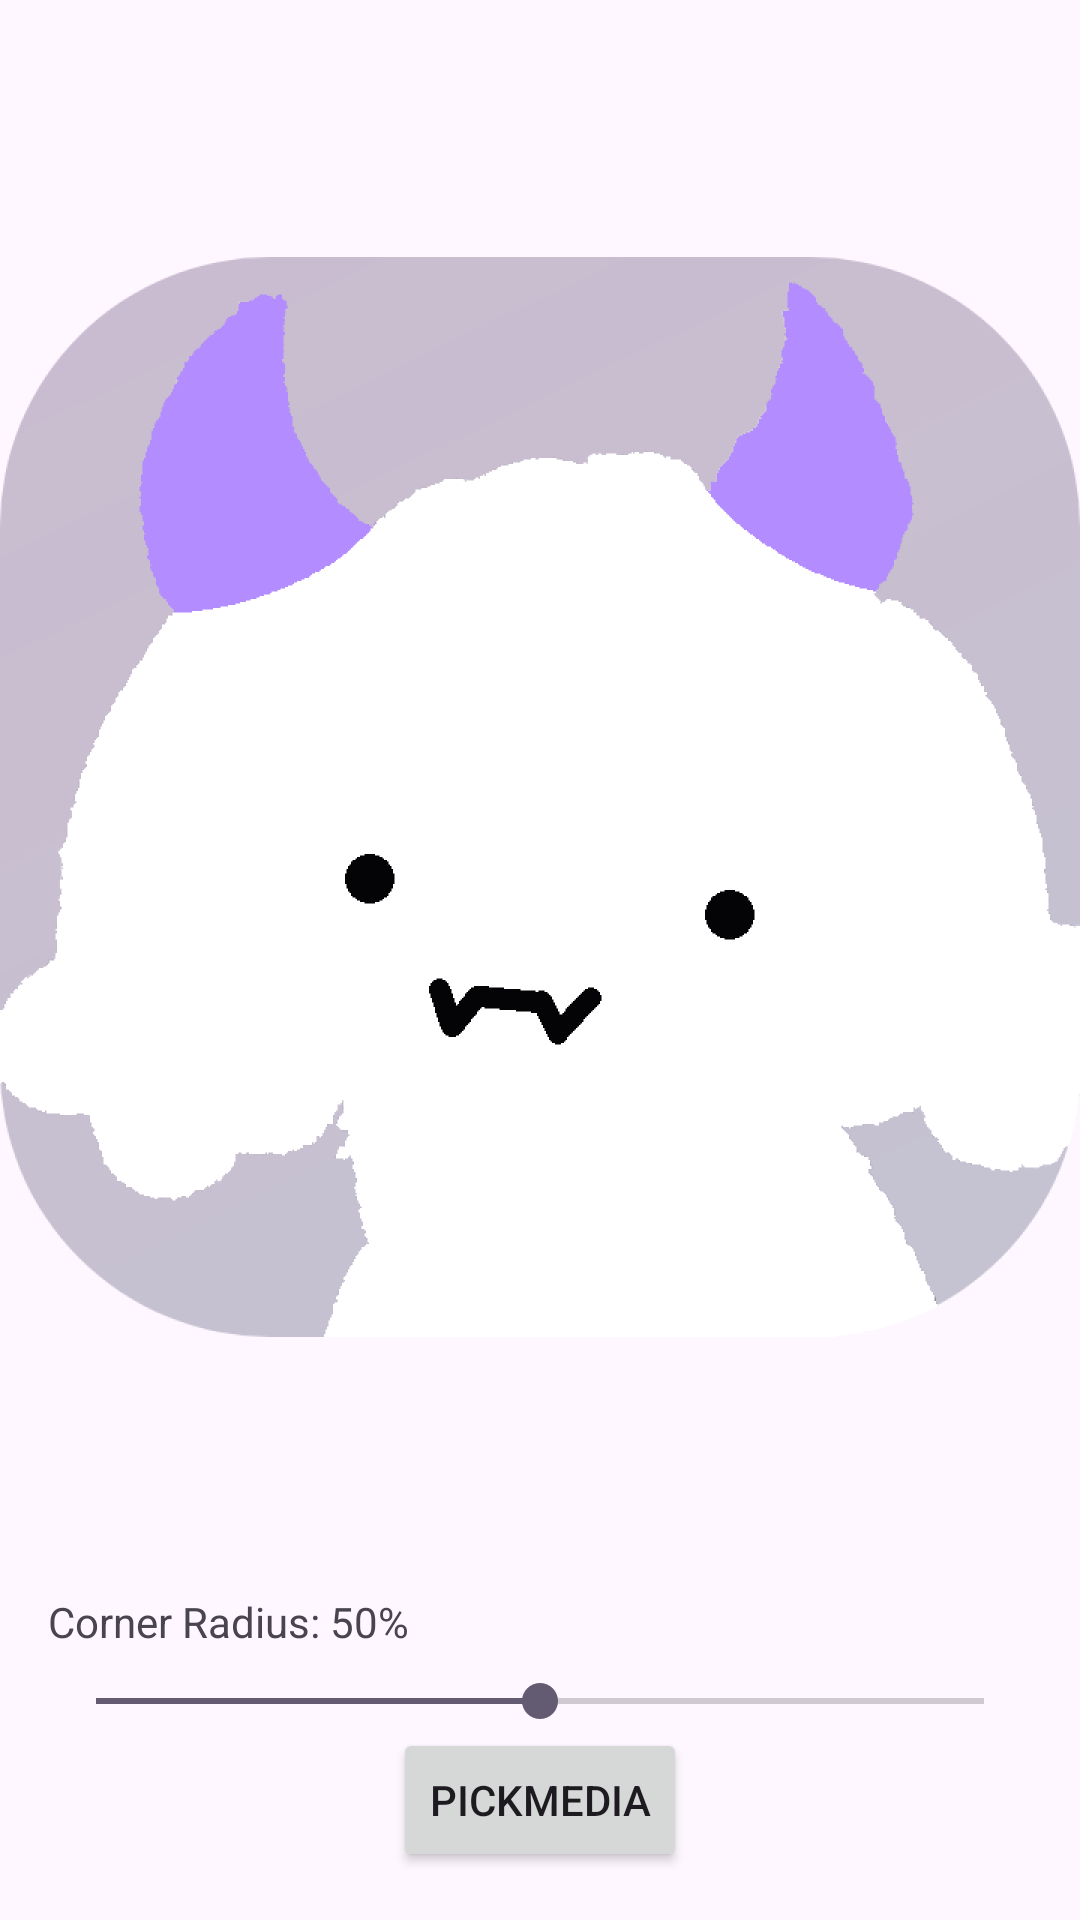

Android layout source for this screen:
<!-- AndroidManifest.xml: application theme Theme.SnoofPhotoWidget -->
<!-- res/layout/photo_picker_layout.xml -->
<?xml version="1.0" encoding="utf-8"?>
<androidx.constraintlayout.widget.ConstraintLayout xmlns:android="http://schemas.android.com/apk/res/android"
    xmlns:app="http://schemas.android.com/apk/res-auto"
    xmlns:tools="http://schemas.android.com/tools"
    android:id="@+id/photopicker"
    android:layout_width="match_parent"
    android:layout_height="match_parent">

    <ImageView
        android:id="@+id/pickmediaview"
        android:layout_width="wrap_content"
        android:layout_height="400dp"
        android:src="@drawable/pfptest"
        app:layout_constraintEnd_toEndOf="parent"
        app:layout_constraintStart_toStartOf="parent"
        app:layout_constraintTop_toTopOf="parent"
        app:layout_constraintBottom_toTopOf="@+id/radius_label_text"/>

    <TextView
        android:id="@+id/radius_label_text"
        android:layout_width="wrap_content"
        android:layout_height="wrap_content"
        android:text="Corner Radius: 50%"
        android:layout_marginBottom="8dp"
        app:layout_constraintBottom_toTopOf="@+id/radius_seekbar"
        app:layout_constraintStart_toStartOf="@+id/radius_seekbar" />

    <SeekBar
        android:id="@+id/radius_seekbar"
        android:layout_width="0dp"
        android:layout_height="wrap_content"
        android:max="100"
        android:progress="50"
        android:paddingStart="16dp"
        android:paddingEnd="16dp"
        android:layout_marginHorizontal="16dp"
        app:layout_constraintBottom_toTopOf="@+id/pickmediabutton"
        app:layout_constraintStart_toStartOf="parent"
        app:layout_constraintEnd_toEndOf="parent" />

    <Button
        android:id="@+id/pickmediabutton"
        android:layout_width="wrap_content"
        android:layout_height="wrap_content"
        android:text="PickMedia"
        android:layout_marginTop="16dp"
        android:layout_marginBottom="16dp"
        app:layout_constraintBottom_toBottomOf="parent"
        app:layout_constraintEnd_toEndOf="parent"
        app:layout_constraintStart_toStartOf="parent" />

</androidx.constraintlayout.widget.ConstraintLayout>
<!-- resources referenced by this layout -->
<resources>
  <!-- drawable pfptest: png bitmap (drawable, 45403 bytes) -->
  <style name="Theme.SnoofPhotoWidget" parent="Base.Theme.SnoofPhotoWidget" />
  <style name="Base.Theme.SnoofPhotoWidget" parent="Theme.Material3.DayNight.NoActionBar">
          
          
      </style>
</resources>
